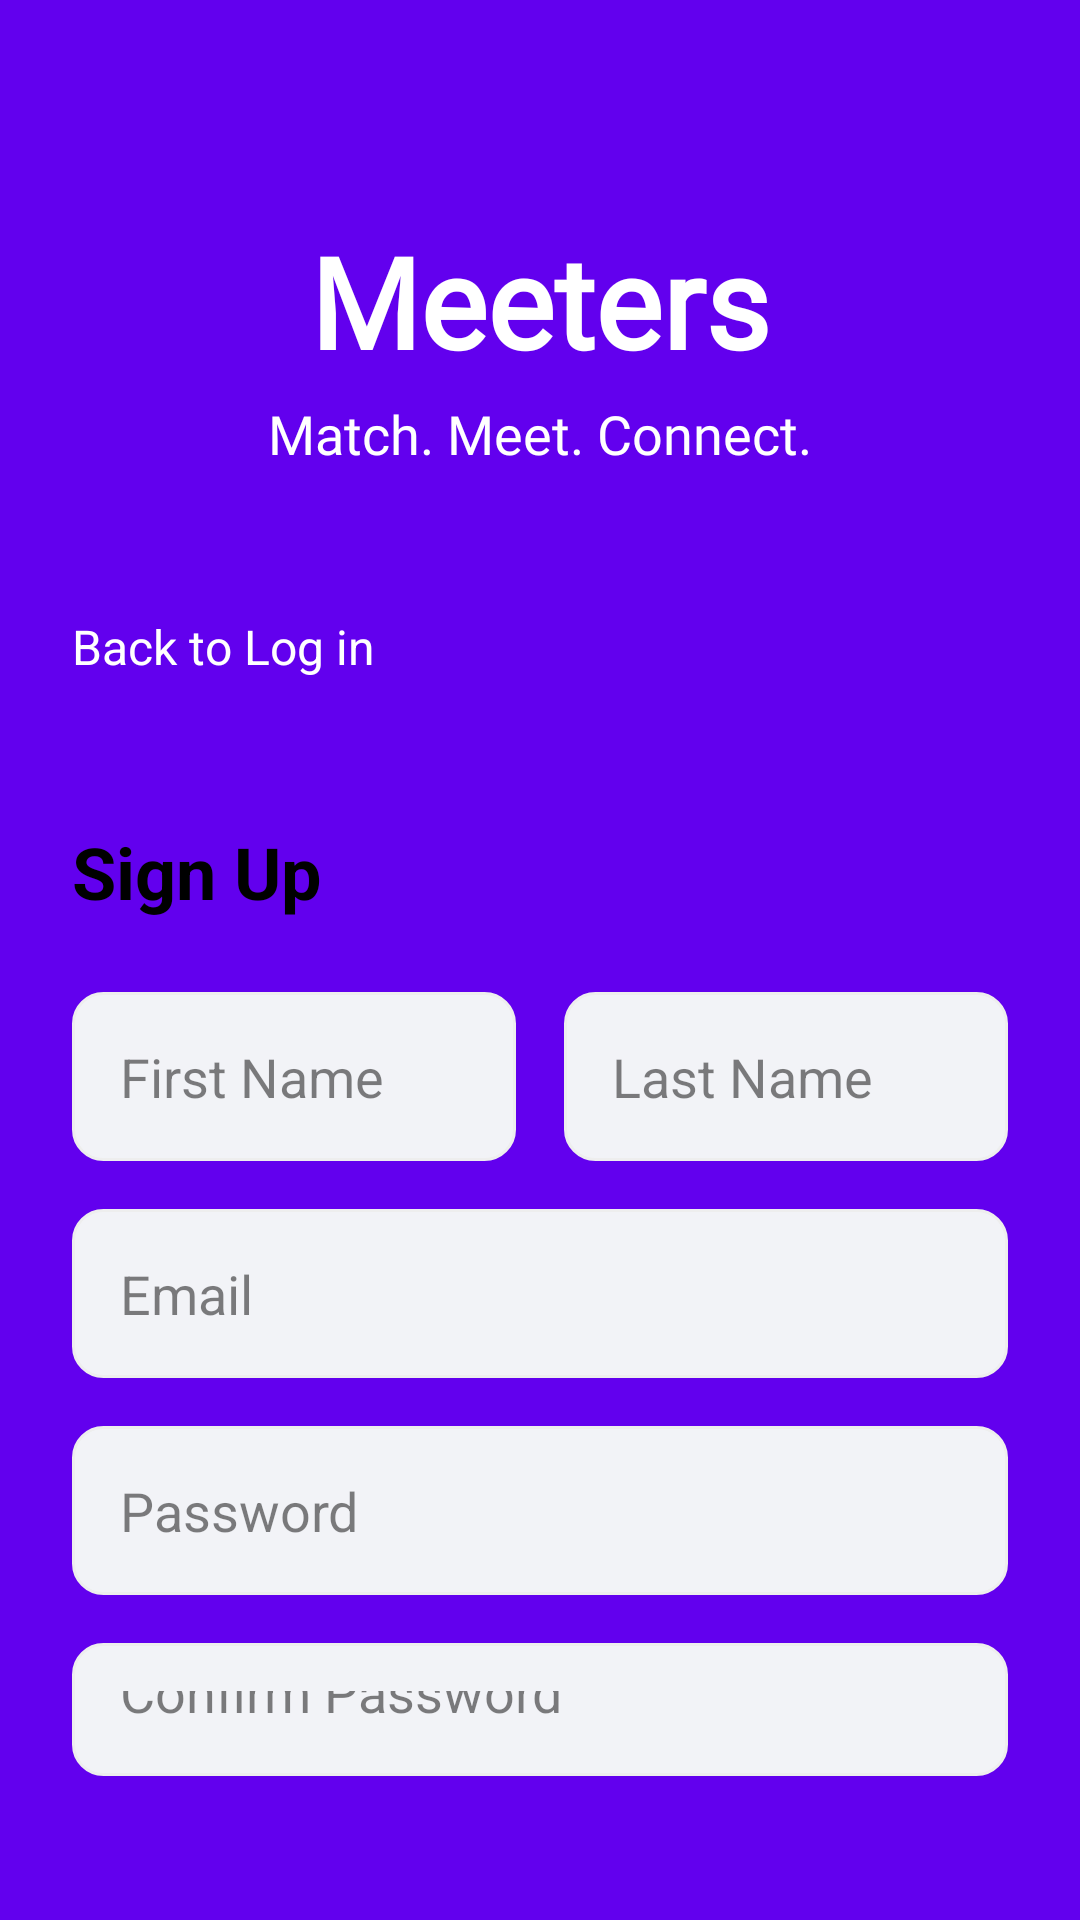

Write the Android layout XML for this screen, with the resource values it uses.
<!-- AndroidManifest.xml: application theme Theme.Meeters2 -->
<!-- res/layout/activity_register.xml -->
<?xml version="1.0" encoding="utf-8"?>
<RelativeLayout xmlns:android="http://schemas.android.com/apk/res/android"
    android:layout_width="match_parent"
    android:layout_height="match_parent"
    android:background="@color/meeters_purple">

    
    <LinearLayout
        android:id="@+id/headerSection"
        android:layout_width="match_parent"
        android:layout_height="wrap_content"
        android:orientation="vertical"
        android:padding="24dp"
        android:layout_marginTop="48dp">

        <TextView
            android:layout_width="wrap_content"
            android:layout_height="wrap_content"
            android:text="Meeters"
            android:fontFamily="@font/pacifico_regular"
            android:textColor="@color/white"
            android:textSize="42sp"
            android:textStyle="bold"
            android:layout_gravity="center"/>

        <TextView
            android:layout_width="wrap_content"
            android:layout_height="wrap_content"
            android:text="Match. Meet. Connect."
            android:fontFamily="@font/pacifico_regular"
            android:textColor="@color/white"
            android:textSize="18sp"
            android:layout_gravity="center"
            android:layout_marginTop="4dp"/>
    </LinearLayout>

    
    <TextView
        android:id="@+id/backToLogin"
        android:layout_width="wrap_content"
        android:layout_height="wrap_content"
        android:layout_below="@id/headerSection"
        android:layout_marginStart="24dp"
        android:layout_marginTop="24dp"
        android:drawableStart="@drawable/ic_back_arrow"
        android:drawablePadding="8dp"
        android:text="Back to Log in"
        android:textColor="@color/white"
        android:textSize="16sp"/>

    
    <LinearLayout
        android:layout_width="match_parent"
        android:layout_height="wrap_content"
        android:layout_below="@id/backToLogin"
        android:layout_marginTop="24dp"
        android:background="@drawable/rounded_top_background"
        android:orientation="vertical"
        android:padding="24dp">

        <TextView
            android:layout_width="wrap_content"
            android:layout_height="wrap_content"
            android:text="Sign Up"
            android:textColor="@color/black"
            android:textSize="24sp"
            android:textStyle="bold"
            android:layout_marginBottom="24dp"/>

        <LinearLayout
            android:layout_width="match_parent"
            android:layout_height="wrap_content"
            android:orientation="horizontal"
            android:layout_marginBottom="16dp">

            <EditText
                android:id="@+id/firstNameEditText"
                android:layout_width="0dp"
                android:layout_height="wrap_content"
                android:layout_weight="1"
                android:layout_marginEnd="8dp"
                android:background="@drawable/rounded_edit_text"
                android:hint="First Name"
                android:inputType="textPersonName"
                android:padding="16dp"
                android:textColor="@color/black"
                android:textColorHint="@color/black_50_translucent"/>

            <EditText
                android:id="@+id/lastNameEditText"
                android:layout_width="0dp"
                android:layout_height="wrap_content"
                android:layout_weight="1"
                android:layout_marginStart="8dp"
                android:background="@drawable/rounded_edit_text"
                android:hint="Last Name"
                android:inputType="textPersonName"
                android:padding="16dp"
                android:textColor="@color/black"
                android:textColorHint="@color/black_50_translucent"/>
        </LinearLayout>

        <EditText
            android:id="@+id/emailEditText"
            android:layout_width="match_parent"
            android:layout_height="wrap_content"
            android:background="@drawable/rounded_edit_text"
            android:hint="Email"
            android:inputType="textEmailAddress"
            android:padding="16dp"
            android:textColor="@color/black"
            android:textColorHint="@color/black_50_translucent"
            android:layout_marginBottom="16dp"/>

        <EditText
            android:id="@+id/passwordEditText"
            android:layout_width="match_parent"
            android:layout_height="wrap_content"
            android:background="@drawable/rounded_edit_text"
            android:hint="Password"
            android:inputType="textPassword"
            android:padding="16dp"
            android:textColor="@color/black"
            android:textColorHint="@color/black_50_translucent"
            android:layout_marginBottom="16dp"/>

        <EditText
            android:id="@+id/confirmPasswordEditText"
            android:layout_width="match_parent"
            android:layout_height="wrap_content"
            android:background="@drawable/rounded_edit_text"
            android:hint="Confirm Password"
            android:inputType="textPassword"
            android:padding="16dp"
            android:textColor="@color/black"
            android:textColorHint="@color/black_50_translucent"
            android:layout_marginBottom="24dp"/>

        <Button
            android:id="@+id/registerButton"
            android:layout_width="match_parent"
            android:layout_height="wrap_content"
            android:background="@drawable/rounded_button"
            android:text="Sign Up"
            android:textColor="@color/white"
            android:padding="16dp"
            android:textAllCaps="false"/>
    </LinearLayout>
</RelativeLayout>
<!-- resources referenced by this layout -->
<resources>
  <color name="black">#FF000000</color>
  <color name="black_50_translucent">#80000000</color>
  <color name="meeters_purple">#6200EE</color>
  <color name="white">#FFFFFFFF</color>
  <!-- drawable rounded_button (drawable) -->
  <?xml version="1.0" encoding="utf-8"?>
  <shape xmlns:android="http://schemas.android.com/apk/res/android">
      <solid android:color="@color/meeters_purple" />
      <corners android:radius="25dp" />
  </shape>
  <!-- drawable rounded_edit_text (drawable) -->
  <?xml version="1.0" encoding="utf-8"?>
  <shape xmlns:android="http://schemas.android.com/apk/res/android">
      <solid android:color="@color/input_background" />
      <corners android:radius="10dp" />
      <stroke
          android:width="1dp"
          android:color="#EEEEEE" />
  </shape>
  <style name="Theme.Meeters2" parent="Base.Theme.Meeters2" />
  <color name="input_background">#F2F3F7</color>
  <style name="Base.Theme.Meeters2" parent="Theme.Material3.DayNight.NoActionBar">
          
          
      </style>
</resources>
